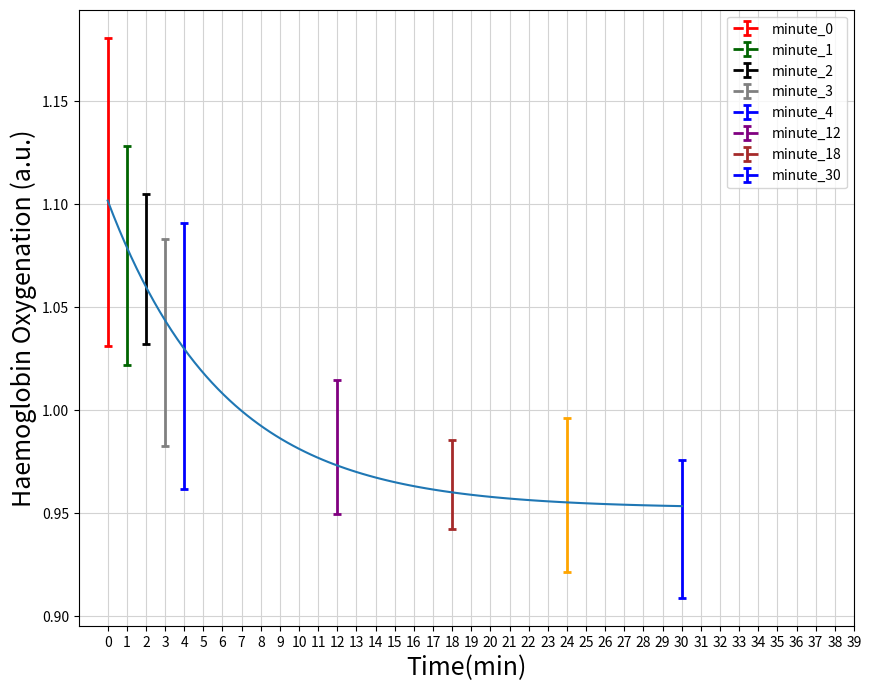

The script that saved this image:
import matplotlib.pyplot as plt
import matplotlib.pyplot as plt
import numpy as np
import scipy as sp
import numpy as np
import matplotlib.pyplot as plt
import scipy as sp
import scipy.optimize
from scipy.optimize import curve_fit
def normalize_data(data):
    return data / np.average(data)


subject_A = [253.61, 224.97, 219.55, 209.49, 188.4, 180.28, 195.29, 190.75, 194.8, 197.96, 193.61, 193.28, 193.16, 180.28, 198.31, 182.99]
axis_A = [0, 1, 1.25, 2, 3, 5, 6, 7, 8, 12, 13, 18, 19, 24, 25, 30]
subject_B = [161.31, 157.85, 166.18, 150.34, 145.33, 146.99, 145.03]
axis_B = [0, 1, 2, 12, 18, 24, 30]
subject_C = [198.99, 198.31, 192.91, 190.99, 194.83, 190.53, 185.59, 178.86, 187.27, 170.33, 168.09, 151.4]
axis_C = [0, 1, 2, 3, 4, 12, 18, 19, 24, 25, 30, 31]
subject_D = [271.41, 268.06, 268.34, 269.33, 266.81, 264.01, 261.83, 258.82, 254.76, 254.44, 252.53, 254.61, 248.72, 251.67, 252.55]
axis_D = [0, 1, 2.52, 3, 4, 5, 6, 7, 8, 12, 18, 19, 22, 24, 30]
subject_E = [155.85, 152.72, 153.36, 134.12, 131.59, 130.25, 127.84]
axis_E = [0, 1, 2, 12, 18, 24, 30]
subject_F = [181.99, 185.18, 177.21, 179.87, 158.16, 165.9, 159.14, 164.1]
axis_F = [0, 1, 2, 3, 4, 11, 12, 18]
subject_G = [196.56, 195.24, 189.99, 182.57, 182.35, 175.75, 136.88, 148.32, 149.93, 140.87, 131.98]
axis_G = [0, 1, 2, 3, 4, 5, 11, 16, 22, 28, 29]
subject_H = [199.92, 189.58, 196.72, 192.04, 182.8, 186.6, 189.96, 185.79]
axis_H = [0, 1, 2, 12, 18, 24, 30, 31]

subject_A = normalize_data(subject_A)
subject_B = normalize_data(subject_B)
subject_C = normalize_data(subject_C)
subject_D = normalize_data(subject_D)
subject_E = normalize_data(subject_E)
subject_F = normalize_data(subject_F)
subject_G = normalize_data(subject_G)
subject_H = normalize_data(subject_H)


# Create a figure with customized size
fig = plt.figure(figsize=(10, 8))
ax = fig.add_subplot(111)

# Set the axis lables
ax.set_xlabel('Time(min)', fontsize=18)
ax.set_ylabel('Haemoglobin Oxygenation (a.u.)', fontsize=18)


# Line color for error bar
color_subject_A = 'red'
color_subject_B = 'darkgreen'
color_subject_C = 'black'
color_subject_D = 'grey'
color_subject_E = 'blue'
color_subject_F = 'purple'
color_subject_G = 'brown'
color_subject_H = 'orange'
color_subject_k = 'blue'

# Line style for each dataset
lineStyle_subject = {"linestyle": "--", "linewidth": 2, "markeredgewidth": 2, "elinewidth": 2, "capsize": 3}
minute_0 = []
minute_1 = []
minute_2 = []
minute_3 = []
minute_4 = []
minute_12 = []
minute_18 = []
minute_24 = []
minute_30 = []

axis = [0, 1, 2, 3, 4, 12, 18, 24, 30]
for i in axis:
    if i in axis_A:
        index = axis_A.index(i)
        if i == 0:
            minute_0.append(subject_A[index])
        if i == 1:
            minute_1.append(subject_A[index])
        if i == 2:
            minute_2.append(subject_A[index])
        if i == 3:
            minute_3.append(subject_A[index])
        if i == 4:
            minute_4.append(subject_A[index])
        if i == 12:
            minute_12.append(subject_A[index])
        if i == 18:
            minute_18.append(subject_A[index])
        if i == 24:
            minute_24.append(subject_A[index])
        if i == 30:
            minute_30.append(subject_A[index])
for i in axis:
    if i in axis_B:
        index = axis_B.index(i)
        if i == 0:
            minute_0.append(subject_B[index])
        if i == 1:
            minute_1.append(subject_B[index])
        if i == 2:
            minute_2.append(subject_B[index])
        if i == 3:
            minute_3.append(subject_B[index])
        if i == 4:
            minute_4.append(subject_B[index])
        if i == 12:
            minute_12.append(subject_B[index])
        if i == 18:
            minute_18.append(subject_B[index])
        if i == 24:
            minute_24.append(subject_B[index])
        if i == 30:
            minute_30.append(subject_B[index])
for i in axis:
    if i in axis_C:
        index = axis_C.index(i)
        if i == 0:
            minute_0.append(subject_C[index])
        if i == 1:
            minute_1.append(subject_C[index])
        if i == 2:
            minute_2.append(subject_C[index])
        if i == 3:
            minute_3.append(subject_C[index])
        if i == 4:
            minute_4.append(subject_C[index])
        if i == 12:
            minute_12.append(subject_C[index])
        if i == 18:
            minute_18.append(subject_C[index])
        if i == 24:
            minute_24.append(subject_C[index])
        if i == 30:
            minute_30.append(subject_C[index])
for i in axis:
    if i in axis_D:
        index = axis_D.index(i)
        if i == 0:
            minute_0.append(subject_D[index])
        if i == 1:
            minute_1.append(subject_D[index])
        if i == 2:
            minute_2.append(subject_D[index])
        if i == 3:
            minute_3.append(subject_D[index])
        if i == 4:
            minute_4.append(subject_D[index])
        if i == 12:
            minute_12.append(subject_D[index])
        if i == 18:
            minute_18.append(subject_D[index])
        if i == 24:
            minute_24.append(subject_D[index])
        if i == 30:
            minute_30.append(subject_D[index])
for i in axis:
    if i in axis_E:
        index = axis_E.index(i)
        if i == 0:
            minute_0.append(subject_E[index])
        if i == 1:
            minute_1.append(subject_E[index])
        if i == 2:
            minute_2.append(subject_E[index])
        if i == 3:
            minute_3.append(subject_E[index])
        if i == 4:
            minute_4.append(subject_E[index])
        if i == 12:
            minute_12.append(subject_E[index])
        if i == 18:
            minute_18.append(subject_E[index])
        if i == 24:
            minute_24.append(subject_E[index])
        if i == 30:
            minute_30.append(subject_E[index])
for i in axis:
    if i in axis_F:
        index = axis_F.index(i)
        if i == 0:
            minute_0.append(subject_F[index])
        if i == 1:
            minute_1.append(subject_F[index])
        if i == 2:
            minute_2.append(subject_F[index])
        if i == 3:
            minute_3.append(subject_F[index])
        if i == 4:
            minute_4.append(subject_F[index])
        if i == 12:
            minute_12.append(subject_F[index])
        if i == 18:
            minute_18.append(subject_F[index])
        if i == 24:
            minute_24.append(subject_F[index])
        if i == 30:
            minute_30.append(subject_F[index])
for i in axis:
    if i in axis_G:
        index = axis_G.index(i)
        if i == 0:
            minute_0.append(subject_G[index])
        if i == 1:
            minute_1.append(subject_G[index])
        if i == 2:
            minute_2.append(subject_G[index])
        if i == 3:
            minute_3.append(subject_G[index])
        if i == 4:
            minute_4.append(subject_G[index])
        if i == 12:
            minute_12.append(subject_G[index])
        if i == 18:
            minute_18.append(subject_G[index])
        if i == 24:
            minute_24.append(subject_G[index])
        if i == 30:
            minute_30.append(subject_G[index])
for i in axis:
    if i in axis_H:
        index = axis_H.index(i)
        if i == 0:
            minute_0.append(subject_H[index])
        if i == 1:
            minute_1.append(subject_H[index])
        if i == 2:
            minute_2.append(subject_H[index])
        if i == 3:
            minute_3.append(subject_H[index])
        if i == 4:
            minute_4.append(subject_H[index])
        if i == 12:
            minute_12.append(subject_H[index])
        if i == 18:
            minute_18.append(subject_H[index])
        if i == 24:
            minute_24.append(subject_H[index])
        if i == 30:
            minute_30.append(subject_H[index])
STDV_minute_0 = np.std(minute_0)
STDV_minute_1 = np.std(minute_1)
STDV_minute_2 = np.std(minute_2)
STDV_minute_3 = np.std(minute_3)
STDV_minute_4 = np.std(minute_4)
STDV_minute_12 = np.std(minute_12)
STDV_minute_18 = np.std(minute_18)
STDV_minute_24 = np.std(minute_24)
STDV_minute_30 = np.std(minute_30)

all_av = [np.average(minute_0), np.average(minute_1), np.average(minute_2), np.average(minute_3), np.average(minute_4),
          np.average(minute_12), np.average(minute_18), np.average(minute_24), np.average(minute_30)]

# Create an error bar for each dataset
line_subject_A = ax.errorbar(0, np.average(minute_0), yerr=STDV_minute_0, **lineStyle_subject, color=color_subject_A, label='minute_0')
line_subject_B = ax.errorbar(1, np.average(minute_1), yerr=STDV_minute_1, **lineStyle_subject, color=color_subject_B, label='minute_1')
line_subject_C = ax.errorbar(2, np.average(minute_2), yerr=STDV_minute_2, **lineStyle_subject, color=color_subject_C, label='minute_2')
line_subject_D = ax.errorbar(3, np.average(minute_3), yerr=STDV_minute_3, **lineStyle_subject, color=color_subject_D, label='minute_3')
line_subject_E = ax.errorbar(4, np.average(minute_4), yerr=STDV_minute_4, **lineStyle_subject, color=color_subject_E, label='minute_4')
line_subject_F = ax.errorbar(12, np.average(minute_12), yerr=STDV_minute_12, **lineStyle_subject, color=color_subject_F, label='minute_12')
line_subject_G = ax.errorbar(18, np.average(minute_18), yerr=STDV_minute_18, **lineStyle_subject, color=color_subject_G, label='minute_18')
line_subject_H = ax.errorbar(24, np.average(minute_24), yerr=STDV_minute_24, **lineStyle_subject, color=color_subject_H, label='minute_24')
line_subject_k = ax.errorbar(30, np.average(minute_30), yerr=STDV_minute_30, **lineStyle_subject, color=color_subject_k, label='minute_30')

# plt.plot(axis, all_av,  "ro-")


# Draw a legend bar
plt.legend(handles=[line_subject_A, line_subject_B, line_subject_C, line_subject_D, line_subject_E, line_subject_F,
                    line_subject_G, line_subject_k], loc='upper right')


# perform the fit using the function where B is 0
def exponential(x, a, k, b):
    return a*np.exp(x*k) + b


popt_exponential, pcov_exponential = scipy.optimize.curve_fit(exponential, axis, all_av, p0=[1,-0.5, 1])


# Generate some data, you don't have to do this, as you already have your data
xdata = np.linspace(0, 30, 100)

ydata = all_av

# Plot the actual data


# Use the optimized parameters to plot the best fit
plt.plot(xdata, exponential(xdata, *popt_exponential), label="fit");


# Customize the tickes on the graph
plt.xticks(np.arange(0, 40, 1))
# plt.yticks(np.arange(100, 290, 5))

# Customize the legend font and handle length
params = {'legend.fontsize': 13,
          'legend.handlelength': 2}
plt.rcParams.update(params)

# Customize the font
font = {'family': 'Times New Roman',
        'weight': 'bold',
        'size': 12}
# Draw a grid for the graph
ax.grid(color='lightgrey', linestyle='-')
ax.set_facecolor('w')
plt.show()
